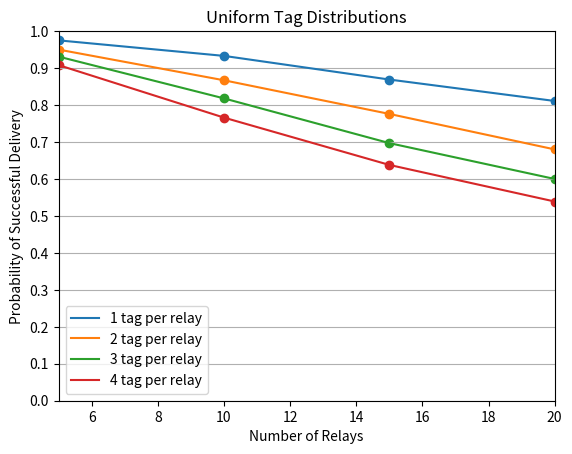

Reproduce this figure in Python.
import matplotlib.pyplot as plt
import numpy as np

# X- Number of relays in chain
x =  [5, 10, 15, 20]

# Y- Probability of successful delivery

# No sf,freq,timing,pwr collision detection. (causes hidden terminal problem)
# carrier sensing by relays. when medium is idle forward after a random waiting period (~100ms mean)
# When a relay is in transmit state (waiting to transmit/ transmitting) it loses its receiving packets.
# y1 = [0.980, 0.942, 0.889, 0.832] # 1 tag per relay
# y2 = [0.959, 0.888, 0.805, 0.714] # 2 tag per relay
# y3 = [0.940, 0.843, 0.733, 0.638] # 3 tag per relay
# y4 = [0.923, 0.799, 0.685, 0.569] # 4 tag per relay

# sf,freq collision detection is included. 
# carrier sensing by relays. when medium is idle forward after a random waiting period (~100ms mean)
# When a relay is in transmit state (waiting to transmit/ transmitting) it loses its receiving packets.
y1 = [0.975, 0.933, 0.869, 0.811] # 1 tag per relay
y2 = [0.950, 0.867, 0.776, 0.680] # 2 tag per relay
y3 = [0.931, 0.818, 0.697, 0.600] # 3 tag per relay
y4 = [0.908, 0.766, 0.638, 0.539] # 4 tag per relay

# Create line plots
plt.plot(x, y1, label='1 tag per relay')
plt.scatter(x, y1)
plt.plot(x, y2, label='2 tag per relay')
plt.scatter(x, y2)
plt.plot(x, y3, label='3 tag per relay')
plt.scatter(x, y3)
plt.plot(x, y4, label='4 tag per relay')
plt.scatter(x, y4)

# Set x-axis and y-axis ranges
plt.xlim(5, 20)
plt.ylim(0, 1) 

y_ticks = np.arange(0, 1.1, 0.1) 
plt.yticks(y_ticks)
plt.grid(axis='y')

# Set plot title and labels
plt.title("Uniform Tag Distributions")
plt.xlabel("Number of Relays")
plt.ylabel("Probability of Successful Delivery")

# Add legend
plt.legend()

# Display the plot
plt.show()
input('Press Enter to continue ...')